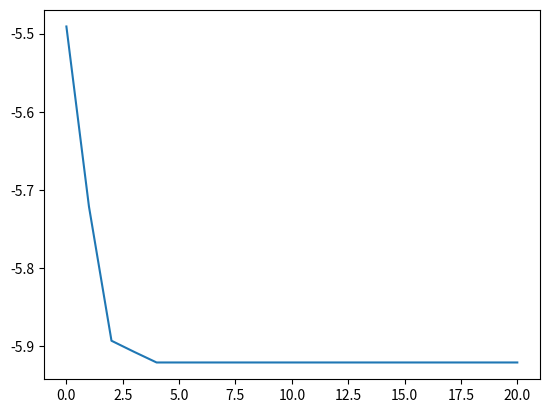
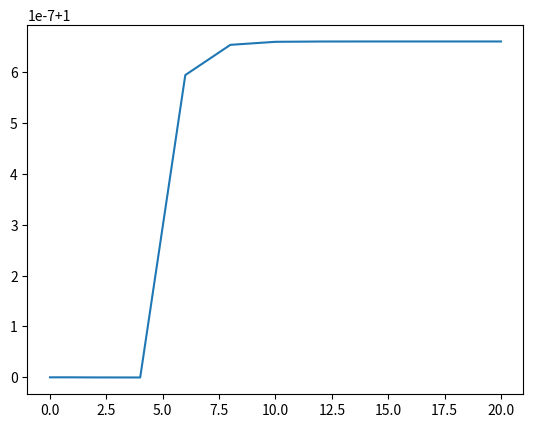

Write Python code to recreate these figures, in order.
import numpy as np
import matplotlib.pyplot as plt
from scipy.optimize import minimize
import random

random.seed(42)
np.random.seed(42)

def get_sines(x, i, n):
    if i > n:
        return 1
    else:
        return np.multiply(np.sin(x[i]), get_sines(x, i + 1, n))

def euclidean_distance_polar(x, y):
    # Euclidean Distance in N dimensional polar coordinates
    dist = 0
    dist += x[0]**2 * (get_sines(x[1:], 0, len(x[1:]) - 1) - get_sines(y[1:], 0, len(y[1:]) - 1)) ** 2
    for i in range(len(x[1:])-1):
        dist += x[0]**2 * (np.cos(x[1:][i]) * get_sines(x, i + 1, len(x[1:]) - 1) - np.cos(y[1:][i]) * get_sines(y[1:], i + 1, len(y[1:]) - 1)) ** 2
    dist += x[0]**2 * (np.cos(x[1:][len(x[1:]) - 1]) - np.cos(y[1:][len(y[1:]) - 1])) ** 2
    return 1 / 2 * dist

def coords_to_polar(x):
    polar = np.zeros(len(x))
    polar[0] = np.linalg.norm(x)
    polar[1] = np.arctan2(x[0], x[1])
    for i in range(2, len(x)):
        polar[i] = np.arctan2(np.linalg.norm(x[:i]), x[i])
    return polar

def polar_to_coords(x):
    coords = np.zeros(len(x))
    coords[0] = x[0] * (get_sines(x[1:], 0, len(x[1:]) - 1))
    for i in range(len(x[1:])-1):
        coords[i + 1] = x[0] * (np.cos(x[1:][i]) * get_sines(x, i + 1, len(x[1:]) - 1))
    coords[-1] = x[0] * (np.cos(x[1:][len(x[1:]) - 1]))
    return coords

def jacobian(X):
    r = X[0]
    x = X[1:]
    sines = 1
    for i in range(1, len(x)):
        sines *= np.sin(x[i]) ** i
    return (-1 ** len(x)) * (r ** len(x)) * sines

def grad(X):
    coords = polar_to_coords(X)
    grad = 2*a.dot(coords) * jacobian(X)
    return grad

a = np.zeros((50, 50))
for i in range(50):
    for j in range(50):
        a[i,j] = min(i+1, j+1) / 50

def cost(x):
    coords = polar_to_coords(x)
    coords = coords / np.linalg.norm(coords)
    return (coords.T.dot(a)).dot(coords) - 2 * b.T.dot(coords)

from scipy.optimize import LinearConstraint,NonlinearConstraint

ll = np.array([0])
ul = np.array([1])
linear_constraint_lr = LinearConstraint(np.eye(1),ll,ul)

def line_search(gamma, x, grad):
    return cost(x - gamma*grad)


b = np.random.uniform(size=(50,))
xinit = coords_to_polar(np.concatenate((np.array([1]),np.zeros((49,)))))#np.concatenate((np.array([1., np.pi/2]), np.ones((48,))*np.pi/2))

ll = np.concatenate((np.array([1]),np.zeros((49,))))
ul = np.concatenate((np.array([1., 2*np.pi]), np.ones((48,))*np.pi))
linear_constraint = LinearConstraint(np.eye(50),ll,ul)

def func(x,xt,lr=0.0005):
    coords = polar_to_coords(x)
    coords_t = polar_to_coords(xt)
    return 1/2 * np.linalg.norm(coords-coords_t)**2 - lr*2*b.dot(coords)

grad_list = [np.inf]
lr = 0.0007
x = [np.inf, xinit]
i=0
norms = [np.linalg.norm(polar_to_coords(x[-1]))]
while np.linalg.norm(grad(x[-1]))>1e-6:
    grad_list.append(grad(x[-1]))
    #print(grad_list)
    #lr = minimize(line_search, x0=lr_in, args=(x[-1],grad_list[-1]), constraints=linear_constraint_lr).x
    zt = x[-1] - lr*grad_list[-1]
    x.append(minimize(func, x0=zt, args=(zt,lr),constraints=linear_constraint).x)
    coords = 10*polar_to_coords(x[-1])
    norms.append(np.linalg.norm(coords/10))
    print((coords.T.dot(a)).dot(coords) - 2 * b.T.dot(coords))
    #lr_in*=1/np.sqrt(i+1)
    i+=1
    if i%2==0:
        print(i)
        lr*=0.1
    if i==20:
        break

val = []
for i in range(len(x[1:])):
    coords = 10*polar_to_coords(x[i+1])
    val.append((coords.T.dot(a)).dot(coords) - 2 * b.T.dot(coords))

print(f"norm = {norms[-1]}")
plt.plot(val)
np.save('eu_polar_pgm.npy',val)
np.save('norms_polar_pgm.npy', norms)
plt.savefig("eu_polar_pgm.png")

plt.figure()
plt.plot(norms)
plt.savefig("norms_polar_pgm.png")